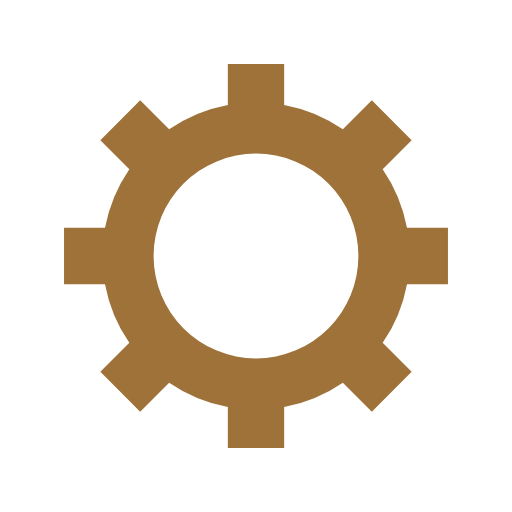
t = 0.00 s
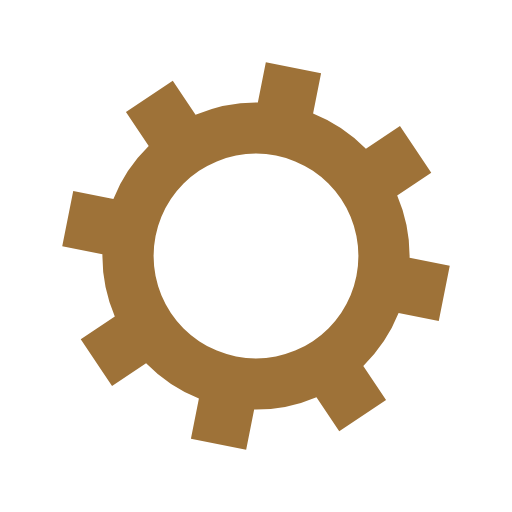
t = 0.28 s
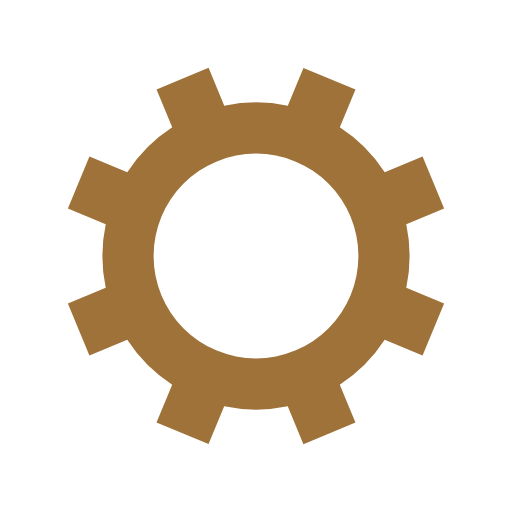
t = 0.56 s
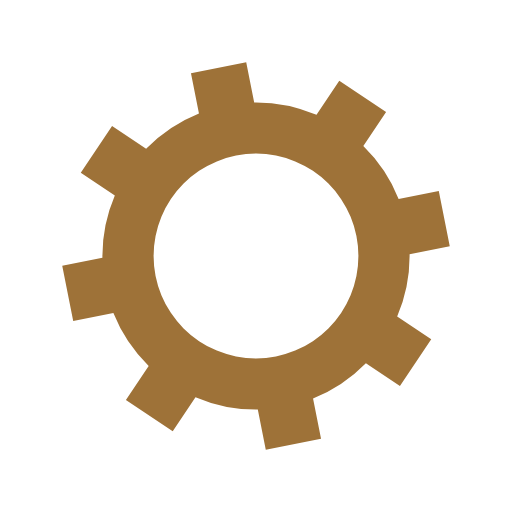
t = 0.84 s

The animated SVG that drew these frames (rendered in a browser with its animation timeline set to each time). Animation: 1 SMIL element (animateTransform=1); one cycle of 1.12 s, repeats indefinitely.

<?xml version="1.0" encoding="utf-8"?>
<svg xmlns="http://www.w3.org/2000/svg" xmlns:xlink="http://www.w3.org/1999/xlink" style="margin: auto; background: rgb(255, 255, 255); display: block; shape-rendering: auto; animation-play-state: running; animation-delay: 0s;" width="200px" height="200px" viewBox="0 0 100 100" preserveAspectRatio="xMidYMid">
<g transform="translate(50 50)" style="animation-play-state: running; animation-delay: 0s;">
<g style="animation-play-state: running; animation-delay: 0s;">
<animateTransform attributeName="transform" type="rotate" values="0;45" keyTimes="0;1" dur="1.1235955056179776s" repeatCount="indefinite" style="animation-play-state: running; animation-delay: 0s;"></animateTransform><path d="M29.491524206117255 -5.5 L37.491524206117255 -5.5 L37.491524206117255 5.5 L29.491524206117255 5.5 A30 30 0 0 1 24.742744050198738 16.964569457146712 L24.742744050198738 16.964569457146712 L30.399598299691117 22.621423706639092 L22.621423706639096 30.399598299691114 L16.964569457146716 24.742744050198734 A30 30 0 0 1 5.5 29.491524206117255 L5.5 29.491524206117255 L5.5 37.491524206117255 L-5.499999999999997 37.491524206117255 L-5.499999999999997 29.491524206117255 A30 30 0 0 1 -16.964569457146705 24.742744050198738 L-16.964569457146705 24.742744050198738 L-22.621423706639085 30.399598299691117 L-30.399598299691117 22.621423706639092 L-24.742744050198738 16.964569457146712 A30 30 0 0 1 -29.491524206117255 5.500000000000009 L-29.491524206117255 5.500000000000009 L-37.491524206117255 5.50000000000001 L-37.491524206117255 -5.500000000000001 L-29.491524206117255 -5.500000000000002 A30 30 0 0 1 -24.742744050198738 -16.964569457146705 L-24.742744050198738 -16.964569457146705 L-30.399598299691117 -22.621423706639085 L-22.621423706639092 -30.399598299691117 L-16.964569457146712 -24.742744050198738 A30 30 0 0 1 -5.500000000000011 -29.491524206117255 L-5.500000000000011 -29.491524206117255 L-5.500000000000012 -37.491524206117255 L5.499999999999998 -37.491524206117255 L5.5 -29.491524206117255 A30 30 0 0 1 16.964569457146702 -24.74274405019874 L16.964569457146702 -24.74274405019874 L22.62142370663908 -30.39959829969112 L30.399598299691117 -22.6214237066391 L24.742744050198738 -16.964569457146716 A30 30 0 0 1 29.491524206117255 -5.500000000000013 M0 -20A20 20 0 1 0 0 20 A20 20 0 1 0 0 -20" fill="#9e7238" style="animation-play-state: running; animation-delay: 0s;"></path></g></g>
<!-- [ldio] generated by https://loading.io/ --></svg>